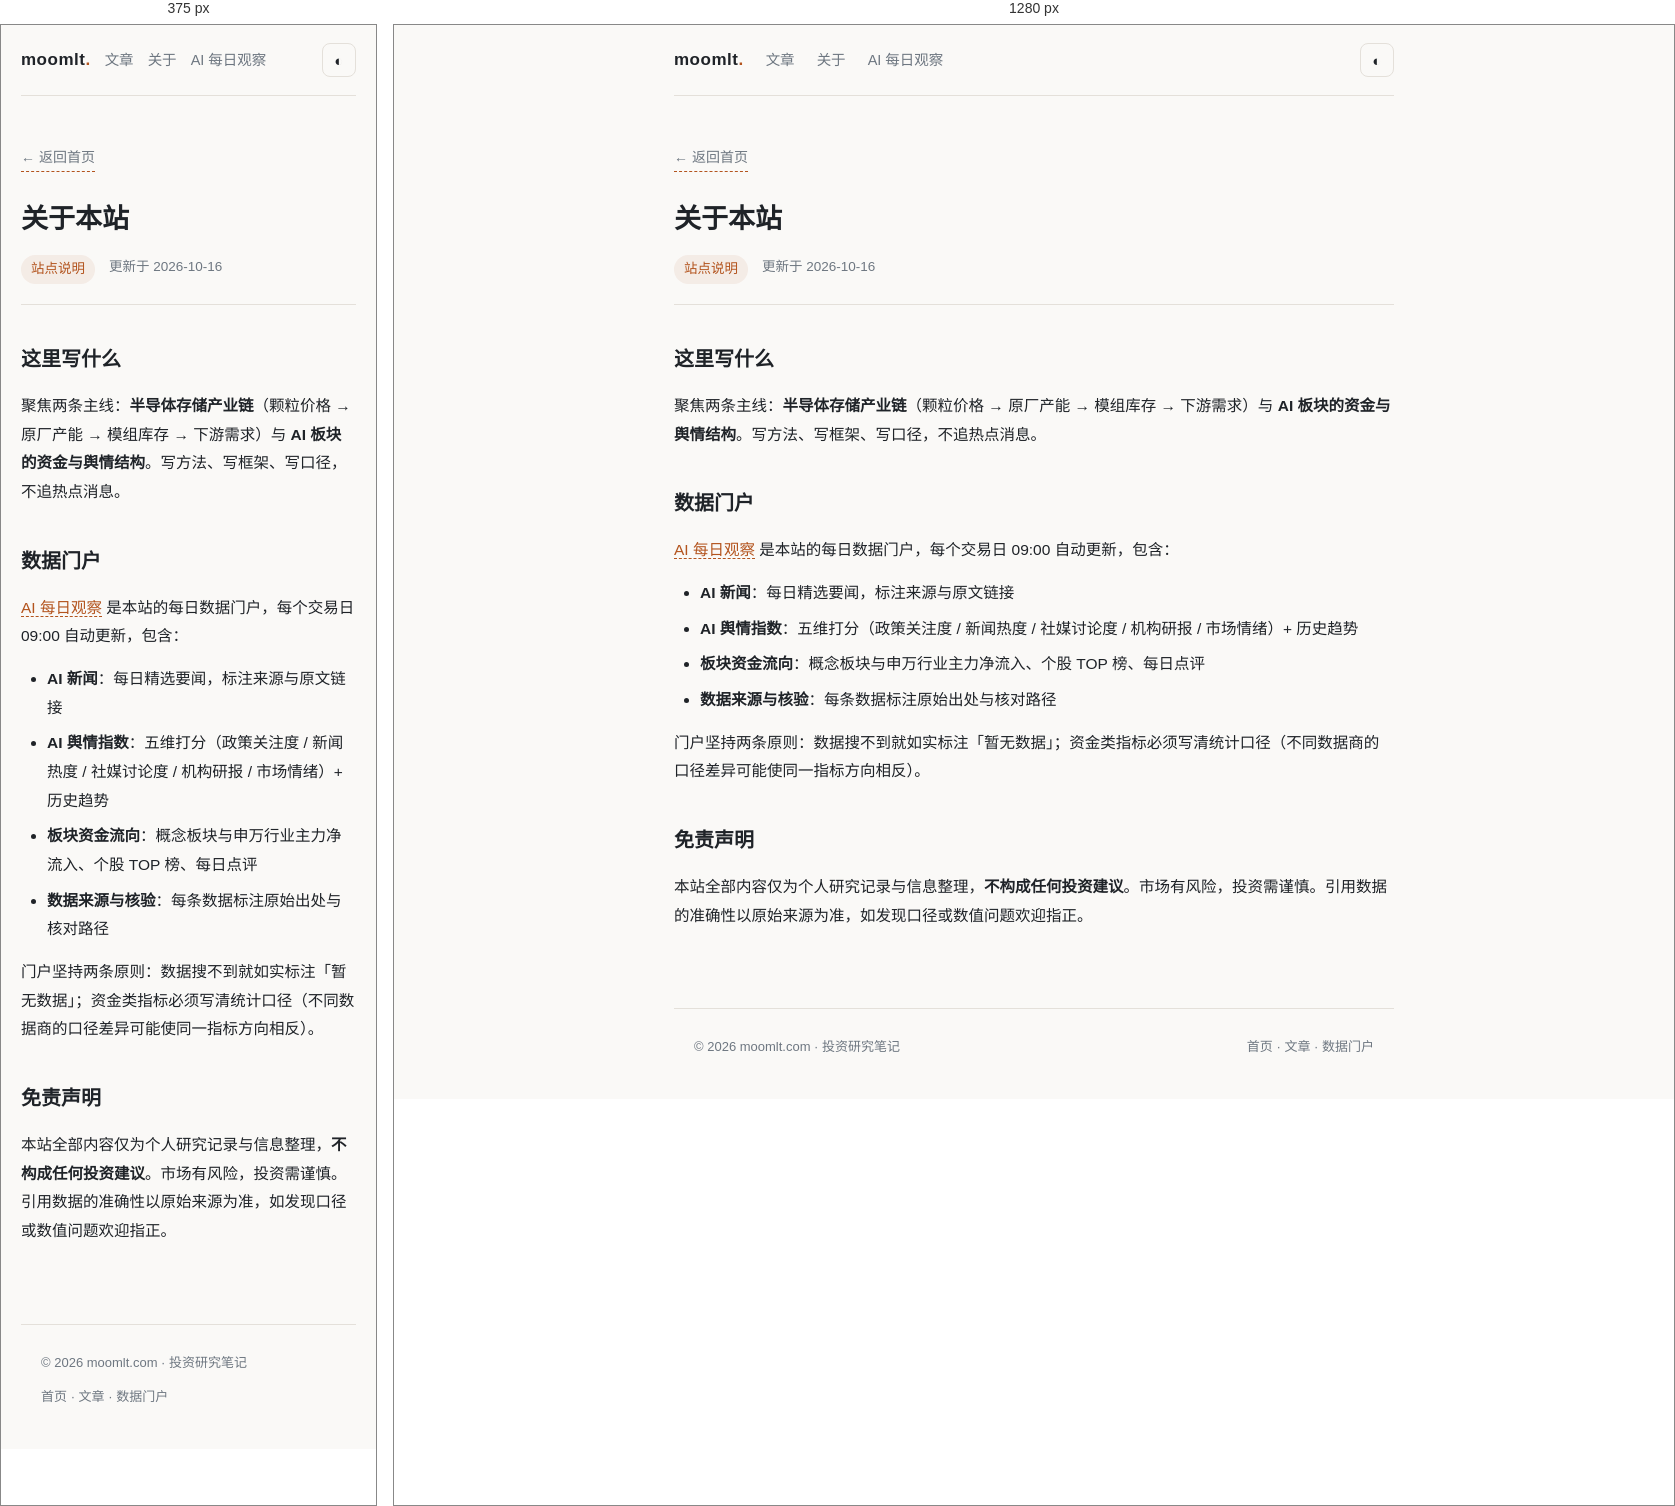
Rendered at 375 px and 1280 px, left to right.

<!-- file: about.html -->
<!DOCTYPE html>
<html lang="zh-CN">
<head>
  <meta charset="UTF-8" />
  <meta name="viewport" content="width=device-width, initial-scale=1.0" />
  <title>关于 · moomlt 投资研究笔记</title>
  <meta name="description" content="关于本站：内容范围、数据口径与免责声明。" />
  <link rel="canonical" href="https://www.moomlt.com/about/" />
  <link rel="icon" href="/favicon.svg" type="image/svg+xml" />
  <link rel="stylesheet" href="/blog.css" />
  <script>
    (function () {
      var t = localStorage.getItem("theme");
      if (!t) t = matchMedia("(prefers-color-scheme: dark)").matches ? "dark" : "light";
      document.documentElement.setAttribute("data-theme", t);
    })();
  </script>
</head>
<body>
  <div class="wrap">
    <nav class="nav">
      <a class="brand" href="/">moomlt<span>.</span></a>
      <a href="/blog/">文章</a>
      <a href="/about/">关于</a>
      <a href="/daily/">AI 每日观察</a>
      <span class="spacer"></span>
      <button class="theme-btn" id="theme-btn" title="切换主题">◐</button>
    </nav>

    <article class="article">
      <a class="a-back" href="/">← 返回首页</a>
      <h1>关于本站</h1>
      <div class="a-meta"><span class="cat">站点说明</span><span>更新于 2026-10-16</span></div>
      <hr class="sep" />

      <h2>这里写什么</h2>
      <p>聚焦两条主线：<strong>半导体存储产业链</strong>（颗粒价格 → 原厂产能 → 模组库存 → 下游需求）与 <strong>AI 板块的资金与舆情结构</strong>。写方法、写框架、写口径，不追热点消息。</p>

      <h2>数据门户</h2>
      <p><a href="/daily/">AI 每日观察</a> 是本站的每日数据门户，每个交易日 09:00 自动更新，包含：</p>
      <ul>
        <li><strong>AI 新闻</strong>：每日精选要闻，标注来源与原文链接</li>
        <li><strong>AI 舆情指数</strong>：五维打分（政策关注度 / 新闻热度 / 社媒讨论度 / 机构研报 / 市场情绪）+ 历史趋势</li>
        <li><strong>板块资金流向</strong>：概念板块与申万行业主力净流入、个股 TOP 榜、每日点评</li>
        <li><strong>数据来源与核验</strong>：每条数据标注原始出处与核对路径</li>
      </ul>
      <p>门户坚持两条原则：数据搜不到就如实标注「暂无数据」；资金类指标必须写清统计口径（不同数据商的口径差异可能使同一指标方向相反）。</p>

      <h2>免责声明</h2>
      <p>本站全部内容仅为个人研究记录与信息整理，<strong>不构成任何投资建议</strong>。市场有风险，投资需谨慎。引用数据的准确性以原始来源为准，如发现口径或数值问题欢迎指正。</p>
    </article>

    <footer>
      <div class="wrap">
        <span>© 2026 moomlt.com · 投资研究笔记</span>
        <span><a href="/">首页</a> · <a href="/blog/">文章</a> · <a href="/daily/">数据门户</a></span>
      </div>
    </footer>
  </div>
  <script>
    document.getElementById("theme-btn").onclick = function () {
      var cur = document.documentElement.getAttribute("data-theme") === "dark" ? "light" : "dark";
      document.documentElement.setAttribute("data-theme", cur);
      localStorage.setItem("theme", cur);
    };
  </script>
</body>
</html>


/* @media block from blog.css */
@media (max-width: 640px) {
  .hero { padding: 44px 0 36px; }
  .hero h1 { font-size: 27px; }
  .nav { flex-wrap: wrap; gap: 14px; }
}